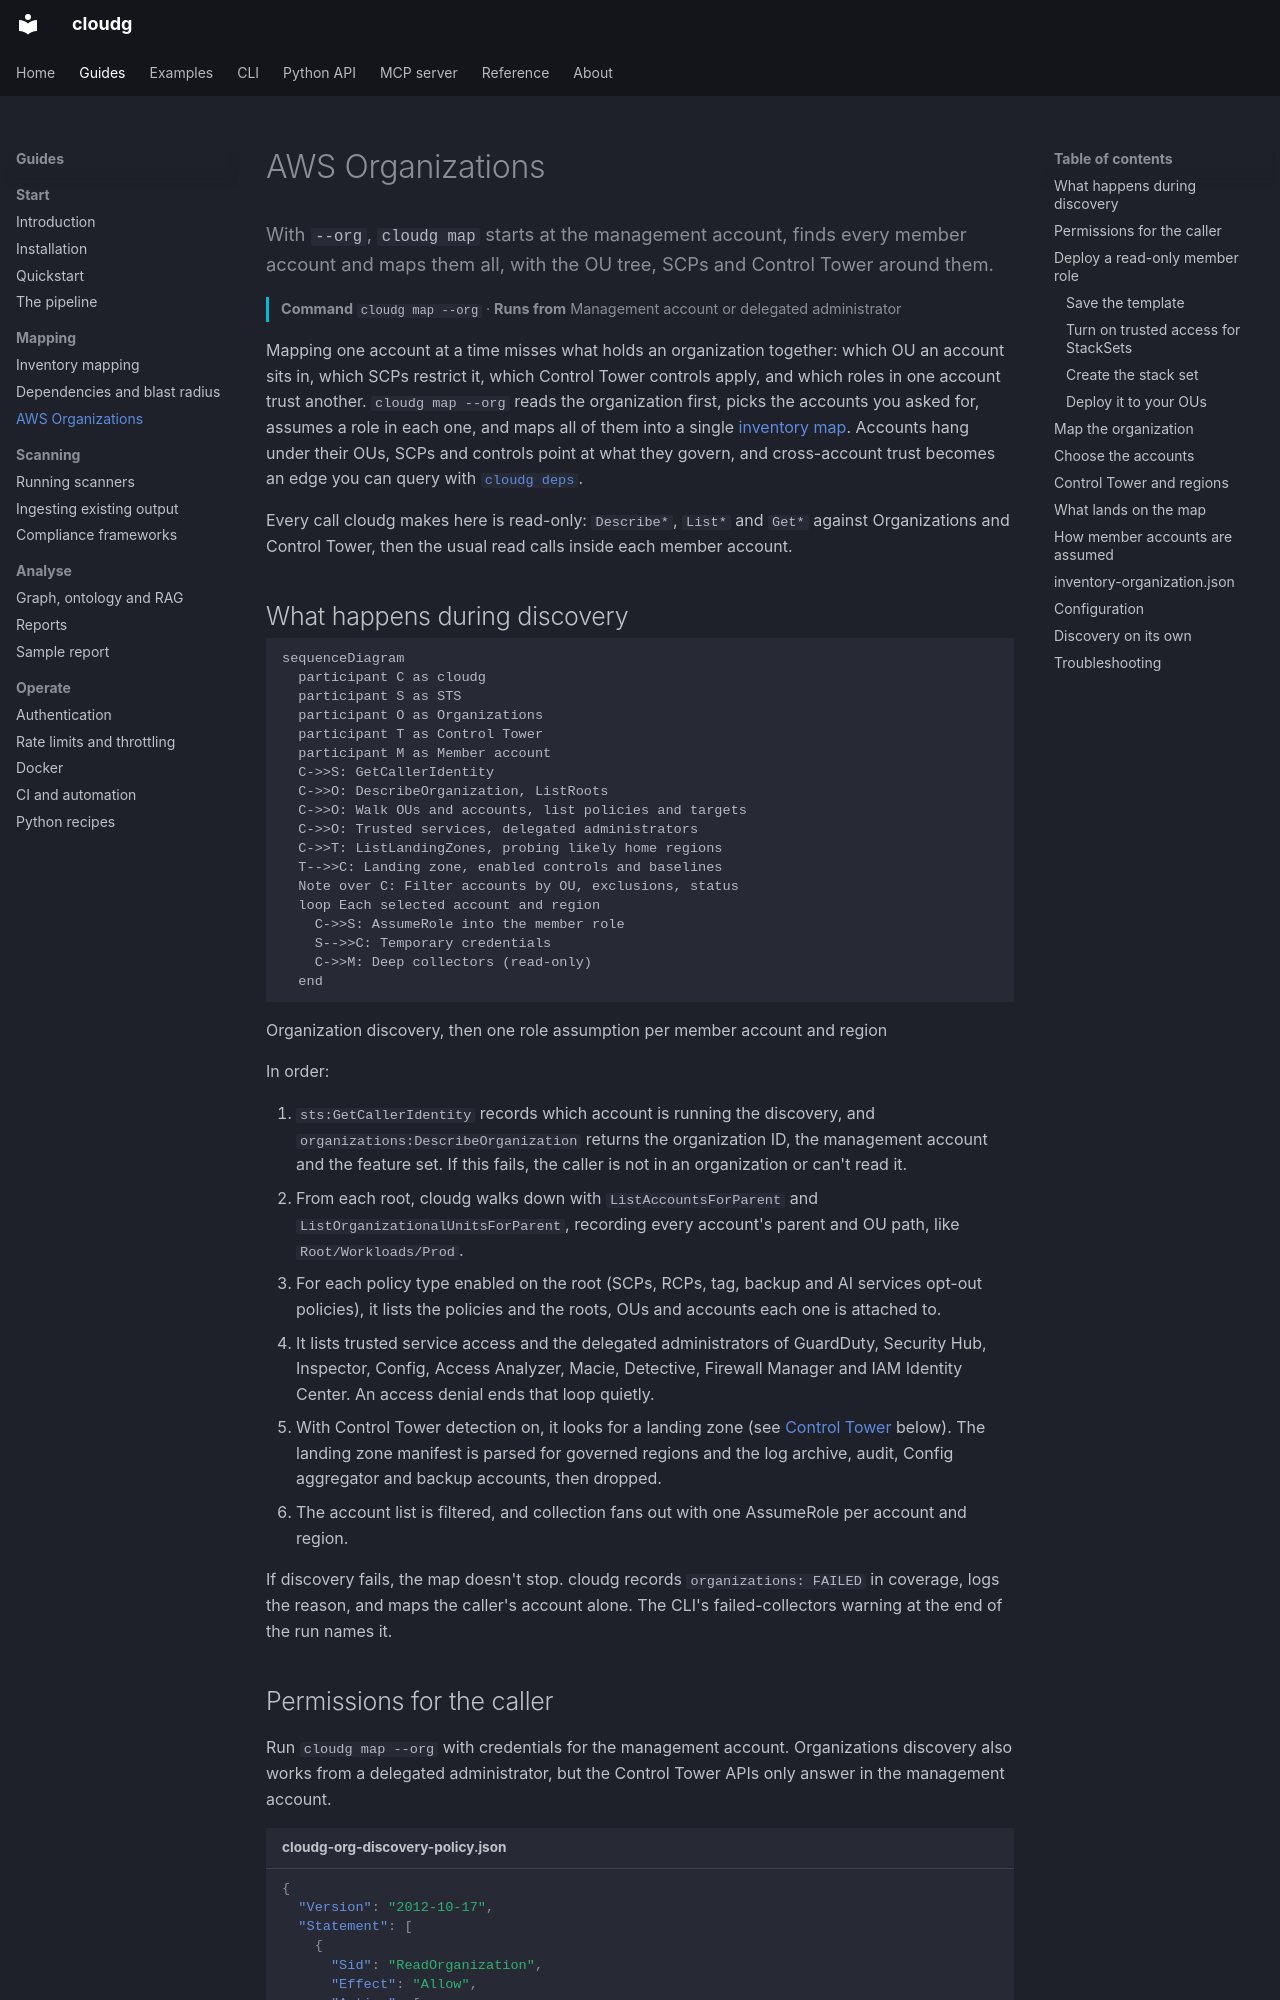

repository: morpheuslord/cloudg · page: guides/aws-organizations/index.html · generator: mkdocs

---
title: AWS Organizations
description: With --org, cloudg map starts at the management account, finds every member account and maps them all, with the OU tree, SCPs and Control Tower around them.
---

With `--org`, `cloudg map` starts at the management account, finds every member account and maps them all, with the OU tree, SCPs and Control Tower around them.
{ .lede }

**Command** `cloudg map --org` &middot; **Runs from** Management account or delegated administrator
{ .page-meta }

Mapping one account at a time misses what holds an organization together: which OU an account sits in, which SCPs restrict it, which Control Tower controls apply, and which roles in one account trust another. `cloudg map --org` reads the organization first, picks the accounts you asked for, assumes a role in each one, and maps all of them into a single [inventory map](inventory-mapping.md). Accounts hang under their OUs, SCPs and controls point at what they govern, and cross-account trust becomes an edge you can query with [`cloudg deps`](dependencies.md).

Every call cloudg makes here is read-only: `Describe*`, `List*` and `Get*` against Organizations and Control Tower, then the usual read calls inside each member account.

## What happens during discovery

```mermaid
sequenceDiagram
  participant C as cloudg
  participant S as STS
  participant O as Organizations
  participant T as Control Tower
  participant M as Member account
  C->>S: GetCallerIdentity
  C->>O: DescribeOrganization, ListRoots
  C->>O: Walk OUs and accounts, list policies and targets
  C->>O: Trusted services, delegated administrators
  C->>T: ListLandingZones, probing likely home regions
  T-->>C: Landing zone, enabled controls and baselines
  Note over C: Filter accounts by OU, exclusions, status
  loop Each selected account and region
    C->>S: AssumeRole into the member role
    S-->>C: Temporary credentials
    C->>M: Deep collectors (read-only)
  end
```
Organization discovery, then one role assumption per member account and region
{ .diagram-caption }

In order:

1. `sts:GetCallerIdentity` records which account is running the discovery, and `organizations:DescribeOrganization` returns the organization ID, the management account and the feature set. If this fails, the caller is not in an organization or can't read it.
2. From each root, cloudg walks down with `ListAccountsForParent` and `ListOrganizationalUnitsForParent`, recording every account's parent and OU path, like `Root/Workloads/Prod`.
3. For each policy type enabled on the root (SCPs, RCPs, tag, backup and AI services opt-out policies), it lists the policies and the roots, OUs and accounts each one is attached to.
4. It lists trusted service access and the delegated administrators of GuardDuty, Security Hub, Inspector, Config, Access Analyzer, Macie, Detective, Firewall Manager and IAM Identity Center. An access denial ends that loop quietly.
5. With Control Tower detection on, it looks for a landing zone (see [Control Tower](#control-tower-and-regions) below). The landing zone manifest is parsed for governed regions and the log archive, audit, Config aggregator and backup accounts, then dropped.
6. The account list is filtered, and collection fans out with one AssumeRole per account and region.

If discovery fails, the map doesn't stop. cloudg records `organizations: FAILED` in coverage, logs the reason, and maps the caller's account alone. The CLI's failed-collectors warning at the end of the run names it.
